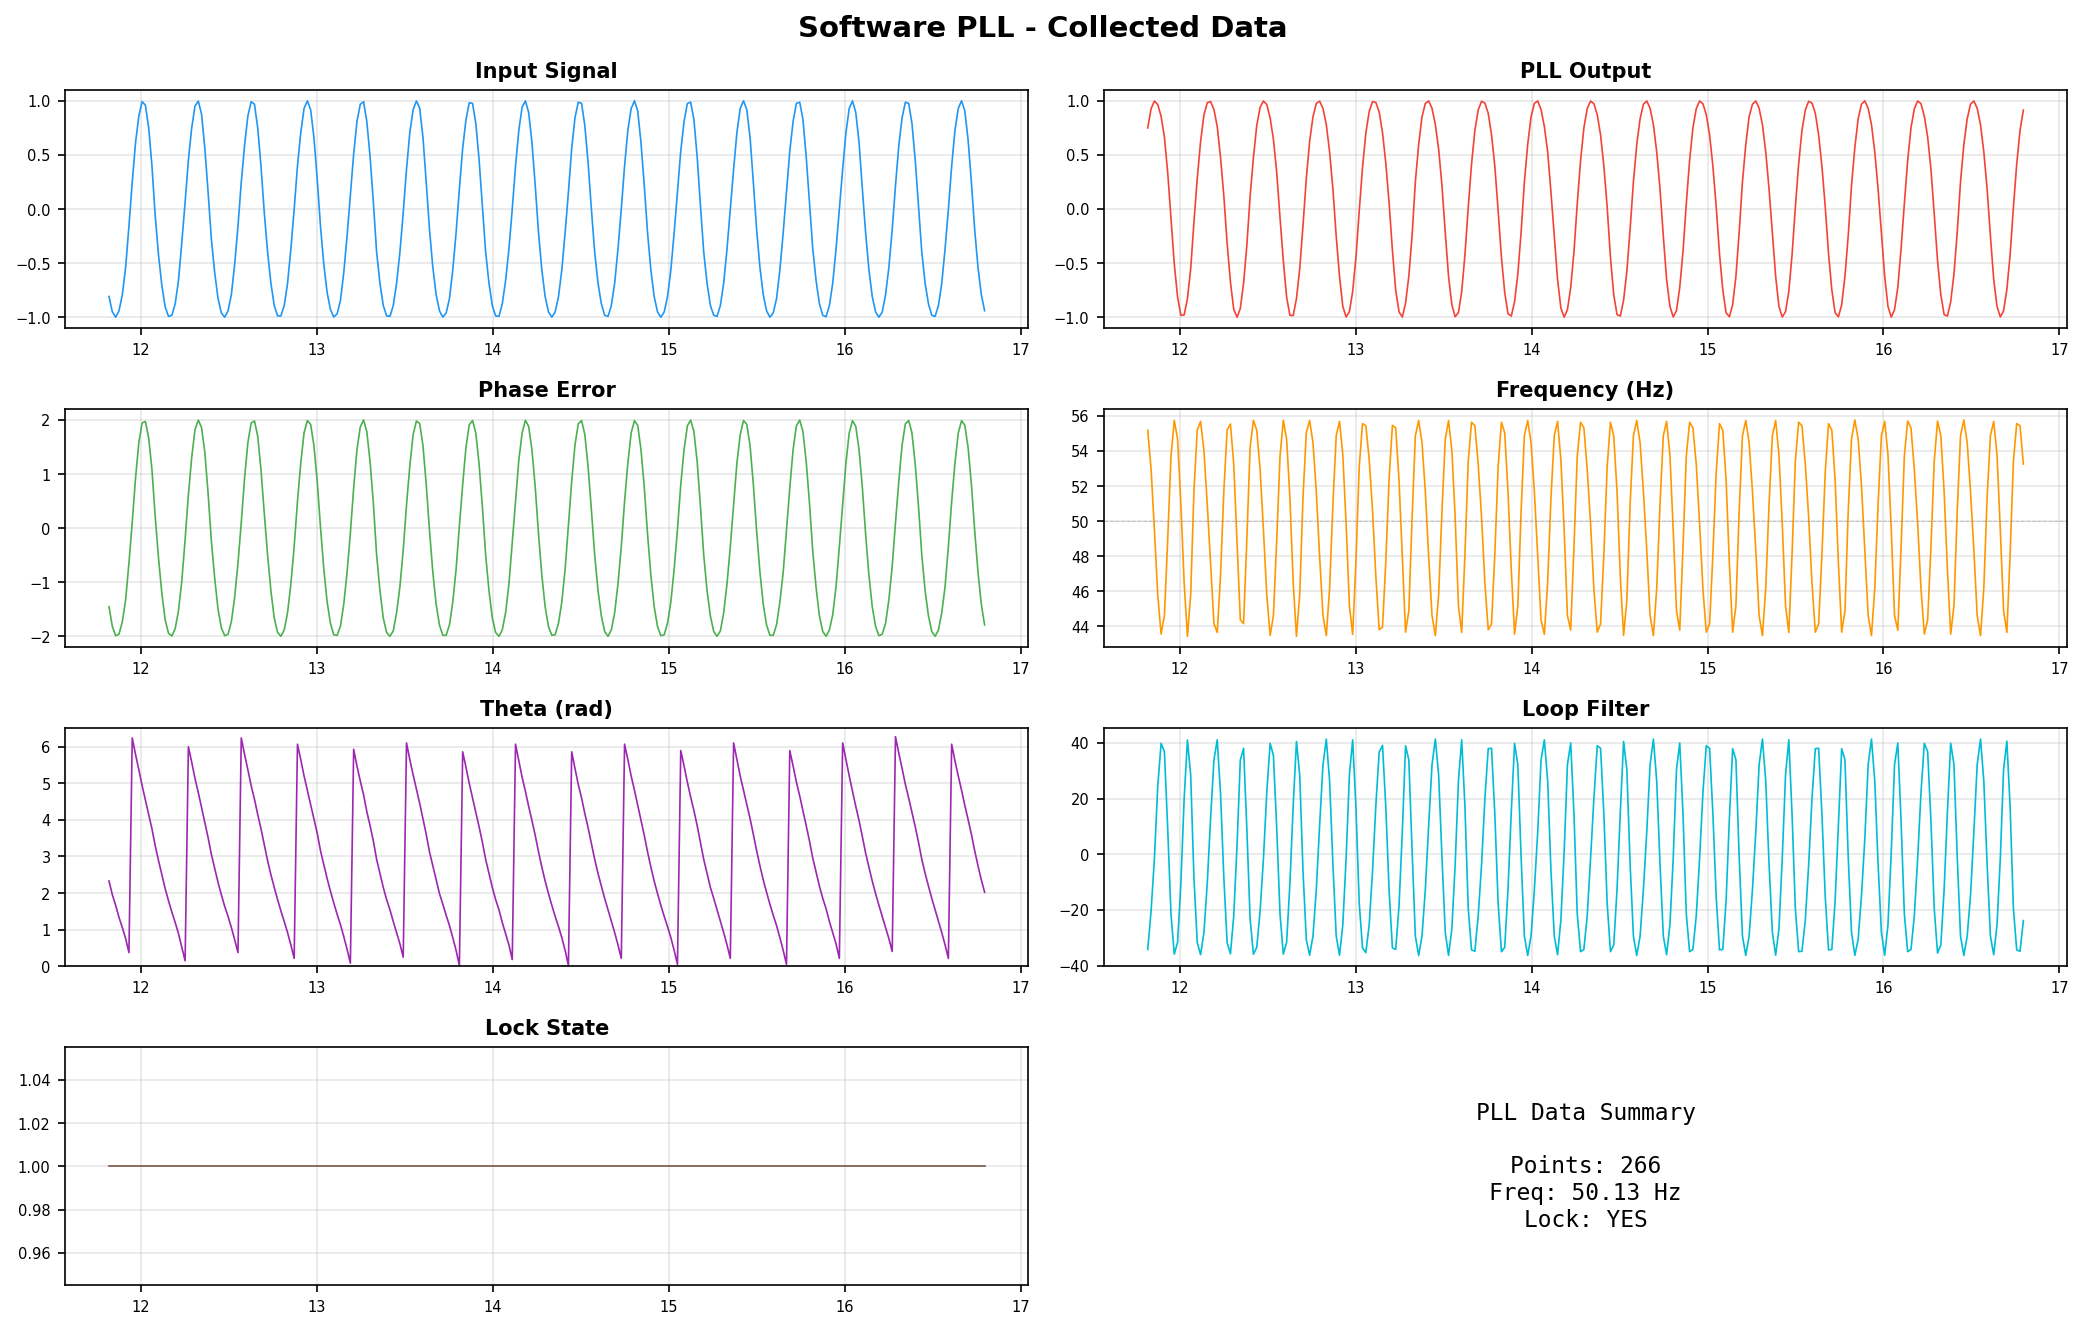

The table this chart was drawn from, first rows:
time, input, pll_output, theta, frequency, phase_error, loop_filter, lock_state
11.82, -0.8083, 0.7492, 2.329, 55.18, -1.451, -34.18, 1
11.84, -0.9507, 0.9271, 1.955, 52.96, -1.817, -20.42, 1
11.85, -1, 0.9979, 1.665, 49.48, -1.988, -1.511, 1
11.87, -0.9413, 0.9654, 1.336, 45.78, -1.96, 24.4, 1
11.89, -0.7908, 0.8572, 1.057, 43.55, -1.729, 39.82, 1
11.91, -0.5368, 0.6647, 0.7551, 44.60, -1.319, 36.82, 1
11.93, -0.1575, 0.3365, 0.3742, 48.94, -0.6437, 9.215, 1
11.95, 0.2476, -0.08154, 6.235, 53.70, 0.1046, -21.45, 1
11.97, 0.612, -0.5078, 5.786, 55.75, 0.9226, -35.88, 1
11.99, 0.8601, -0.8135, 5.367, 54.68, 1.58, -31.63, 1
12.01, 0.9919, -0.9822, 4.933, 50.97, 1.944, -10.56, 1
12.02, 0.9605, -0.9788, 4.535, 46.46, 1.971, 19.97, 1
12.04, 0.7508, -0.8278, 4.144, 43.42, 1.667, 41, 1
12.06, 0.3982, -0.5515, 3.755, 45.82, 1.081, 28.33, 1
12.08, -0.06164, -0.1188, 3.293, 51.73, 0.2158, -8.558, 1
12.1, -0.4247, 0.284, 2.888, 55.20, -0.5546, -31.73, 1
12.12, -0.7063, 0.6231, 2.504, 55.69, -1.203, -36.07, 1
12.14, -0.9043, 0.8686, 2.123, 54.03, -1.693, -28.15, 1
12.16, -0.9919, 0.9822, 1.792, 50.97, -1.944, -10.56, 1
12.17, -0.9824, 0.9929, 1.482, 47.56, -1.994, 12.92, 1
12.19, -0.8768, 0.9195, 1.195, 44.15, -1.858, 33.83, 1
12.21, -0.6621, 0.7616, 0.8933, 43.64, -1.526, 41.07, 1
12.23, -0.3101, 0.4756, 0.5254, 46.92, -0.9783, 21.71, 1
12.25, 0.06162, 0.1188, 0.1518, 51.73, -0.2158, -8.557, 1
12.27, 0.4529, -0.3172, 5.995, 55.20, 0.6176, -31.73, 1
12.29, 0.7493, -0.6761, 5.575, 55.54, 1.307, -35.76, 1
12.31, 0.9507, -0.9271, 5.13, 53.25, 1.817, -22.14, 1
12.32, 0.998, -1, 4.744, 48.71, 1.997, 3.250, 1
12.34, 0.8768, -0.9195, 4.336, 44.37, 1.858, 33.83, 1
12.36, 0.563, -0.6854, 3.925, 44.14, 1.406, 38.04, 1
12.38, 0.1576, -0.3365, 3.516, 48.94, 0.6438, 9.218, 1
12.4, -0.2778, 0.1154, 3.06, 54.22, -0.2338, -23.27, 1
12.42, -0.5868, 0.4772, 2.679, 55.75, -0.9225, -35.88, 1
12.44, -0.8264, 0.7716, 2.295, 55.18, -1.495, -33.44, 1
12.46, -0.9599, 0.9389, 1.955, 52.96, -1.843, -20.42, 1
12.47, -1, 0.9979, 1.634, 49.48, -1.988, -1.515, 1
12.49, -0.9413, 0.9654, 1.365, 45.78, -1.96, 22.22, 1
12.51, -0.7909, 0.8428, 1.057, 43.47, -1.729, 39.82, 1
12.53, -0.51, 0.6434, 0.7271, 44.60, -1.274, 35.43, 1
12.55, -0.1576, 0.3366, 0.3742, 48.94, -0.6438, 9.219, 1
12.57, 0.2475, -0.08147, 6.236, 53.70, 0.1044, -21.45, 1
12.59, 0.5868, -0.4772, 5.786, 55.75, 0.9225, -35.88, 1
12.61, 0.8601, -0.8135, 5.367, 54.68, 1.58, -31.63, 1
12.63, 0.9919, -0.9822, 4.933, 51.33, 1.944, -10.56, 1
12.64, 0.9688, -0.9843, 4.564, 46.46, 1.981, 17.66, 1
12.66, 0.7509, -0.8278, 4.144, 43.42, 1.699, 40.49, 1
12.68, 0.3982, -0.5515, 3.755, 45.82, 1.081, 28.34, 1
12.7, -0.0302, -0.1513, 3.326, 51.36, 0.2789, -6.128, 1
12.72, -0.396, 0.284, 2.888, 55.05, -0.4909, -30.62, 1
12.74, -0.6836, 0.623, 2.504, 55.74, -1.149, -36.26, 1
12.76, -0.8904, 0.8513, 2.157, 54.48, -1.657, -29.42, 1
12.78, -0.9874, 0.9757, 1.824, 51.68, -1.928, -12.68, 1
12.79, -0.9878, 0.996, 1.512, 47.94, -1.999, 10.51, 1
12.81, -0.8915, 0.9301, 1.223, 44.61, -1.879, 32.17, 1
12.83, -0.6854, 0.7791, 0.9207, 43.46, -1.563, 41.34, 1
12.85, -0.3692, 0.5269, 0.5842, 46.17, -1.03, 26.24, 1
12.87, -0.001227, 0.1834, 0.2166, 50.97, -0.3414, -3.646, 1
12.89, 0.396, -0.2505, 6.064, 54.87, 0.4909, -29.38, 1
12.91, 0.7062, -0.623, 5.646, 55.69, 1.203, -36.26, 1
12.93, 0.9293, -0.9, 5.197, 53.78, 1.759, -25.34, 1
... 206 more rows
